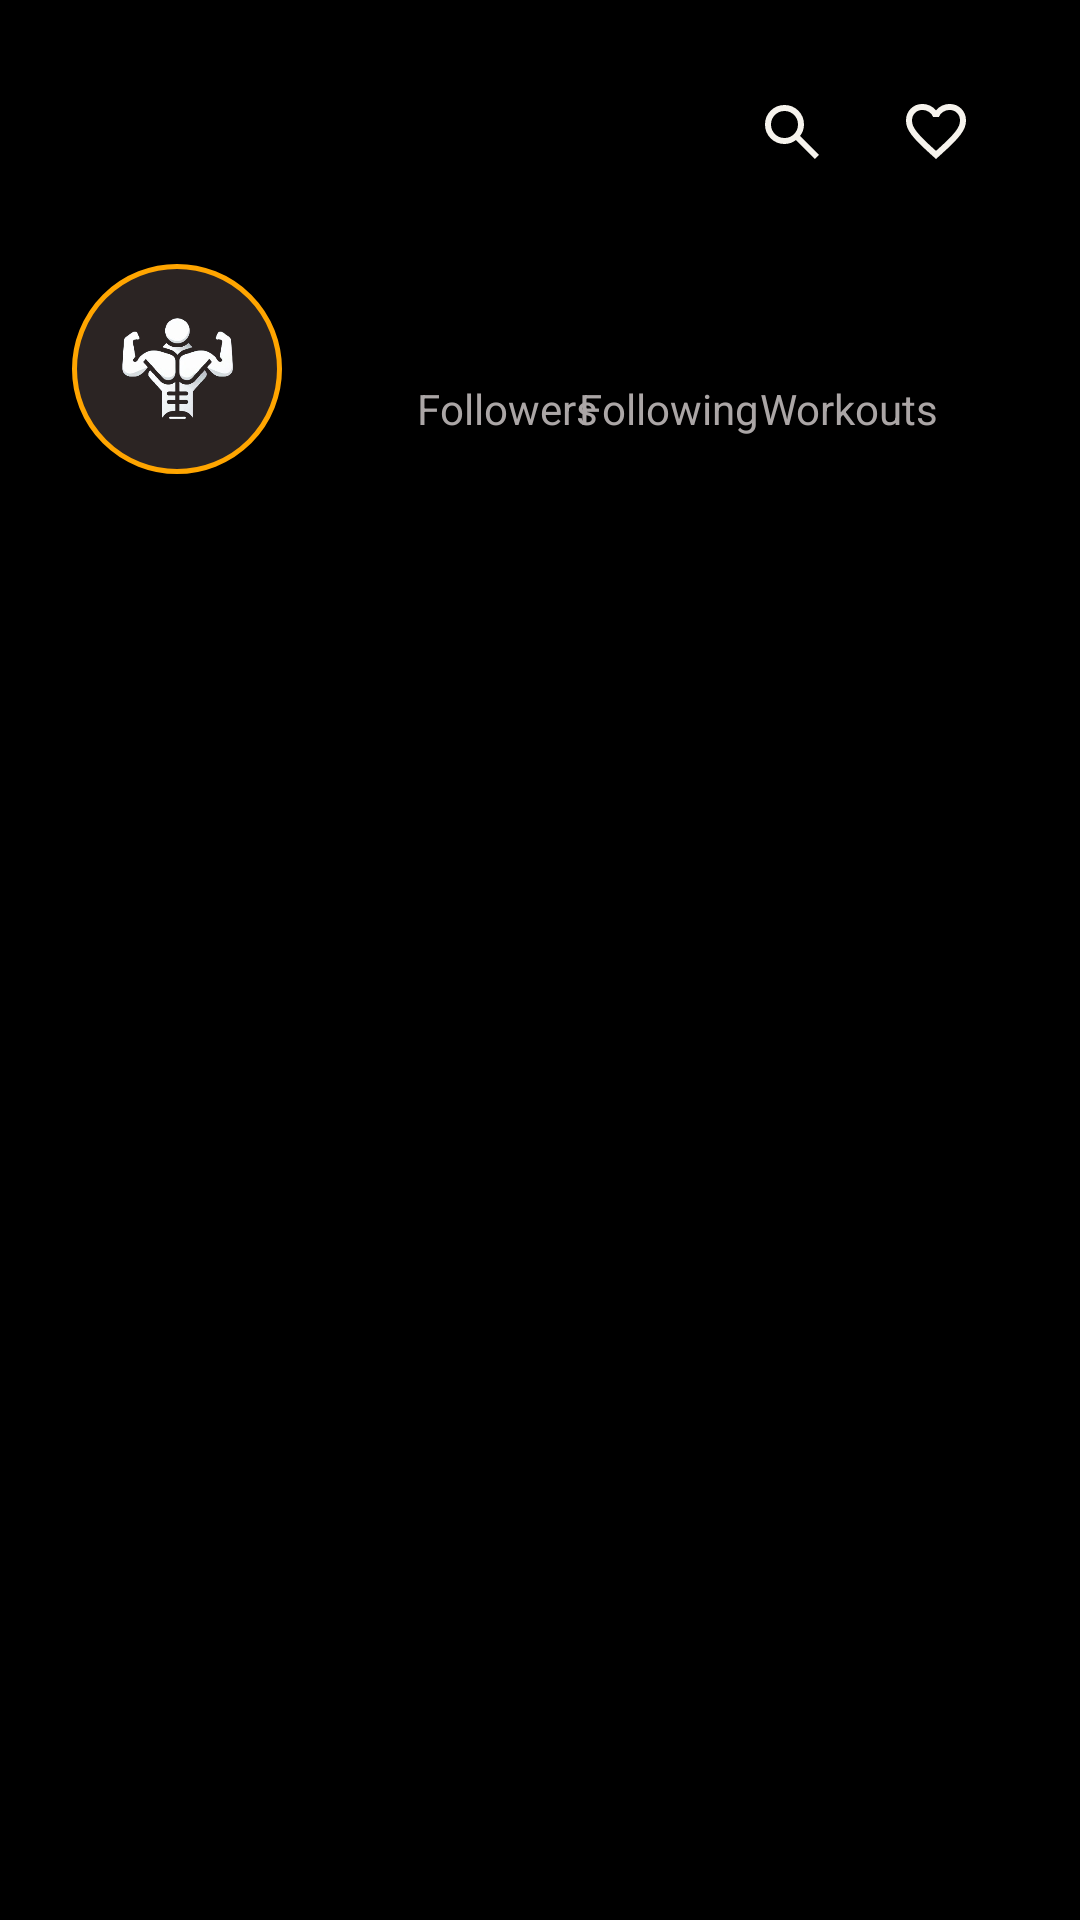

Write the Android layout XML for this screen, with the resource values it uses.
<!-- AndroidManifest.xml: application theme Theme.ShapeForge -->
<!-- res/layout/fragment_profile.xml -->
<?xml version="1.0" encoding="utf-8"?>
<androidx.constraintlayout.widget.ConstraintLayout xmlns:android="http://schemas.android.com/apk/res/android"
    xmlns:app="http://schemas.android.com/apk/res-auto"
    xmlns:tools="http://schemas.android.com/tools"
    android:layout_width="match_parent"
    android:layout_height="match_parent"
    android:background="@color/dark_black"
    tools:context=".fragments.ProfileFrag">


    <TextView
        android:id="@+id/textView11"
        android:layout_width="wrap_content"
        android:layout_height="wrap_content"
        android:text="Following"
        android:textColor="@color/light_gray"
        app:layout_constraintEnd_toEndOf="@+id/followingTV"
        app:layout_constraintStart_toStartOf="@+id/followingTV"
        app:layout_constraintTop_toBottomOf="@+id/followingTV" />

    <TextView
        android:id="@+id/textView12"
        android:layout_width="wrap_content"
        android:layout_height="wrap_content"
        android:text="Workouts"
        android:textColor="@color/light_gray"
        app:layout_constraintEnd_toEndOf="@+id/workoutNrDisplay"
        app:layout_constraintStart_toStartOf="@+id/workoutNrDisplay"
        app:layout_constraintTop_toBottomOf="@+id/workoutNrDisplay" />

    <TextView
        android:id="@+id/followersTV"
        android:layout_width="wrap_content"
        android:layout_height="wrap_content"
        android:layout_marginStart="164dp"
        android:padding="5dp"
        android:text=""
        android:textAlignment="center"
        android:textColor="@color/apple_white"
        android:textStyle="bold"
        app:layout_constraintBottom_toBottomOf="@+id/profileBtn"
        app:layout_constraintStart_toStartOf="parent"
        app:layout_constraintTop_toTopOf="@+id/profileBtn"
        app:layout_constraintVertical_bias="0.232" />

    <TextView
        android:id="@+id/followingTV"
        android:layout_width="wrap_content"
        android:layout_height="wrap_content"
        android:padding="5dp"
        android:text=""
        android:textAlignment="center"
        android:textColor="@color/apple_white"
        android:textStyle="bold"
        app:layout_constraintEnd_toStartOf="@+id/workoutNrDisplay"
        app:layout_constraintHorizontal_bias="0.469"
        app:layout_constraintStart_toEndOf="@+id/followersTV"
        app:layout_constraintTop_toTopOf="@+id/followersTV" />


    <TextView
        android:id="@+id/workoutNrDisplay"
        android:layout_width="wrap_content"
        android:layout_height="wrap_content"
        android:layout_marginEnd="72dp"
        android:padding="5dp"
        android:text=""
        android:textAlignment="center"
        android:textColor="@color/apple_white"
        android:textStyle="bold"
        app:layout_constraintBottom_toBottomOf="@+id/followingTV"
        app:layout_constraintEnd_toEndOf="parent"
        app:layout_constraintTop_toTopOf="@+id/followersTV"
        app:layout_constraintVertical_bias="0.0" />

    <ImageButton
        android:id="@+id/profileBtn"
        android:layout_width="70dp"
        android:layout_height="70dp"
        android:layout_marginStart="24dp"
        android:layout_marginTop="20dp"
        android:adjustViewBounds="true"
        android:background="@drawable/mid_gray_circle_border_v2"
        android:scaleType="fitCenter"
        android:src="@drawable/app_icon_nobg"
        app:layout_constraintStart_toStartOf="parent"
        app:layout_constraintTop_toBottomOf="@+id/username_profile_et" />

    <TextView
        android:id="@+id/Name_tv"
        android:layout_width="207dp"
        android:layout_height="24dp"
        android:layout_marginStart="24dp"
        android:layout_marginTop="24dp"
        android:autoSizeMaxTextSize="24sp"
        android:autoSizeMinTextSize="12sp"
        android:autoSizeTextType="uniform"
        android:text=""
        android:textColor="@color/apple_white"
        android:textStyle="bold"
        app:layout_constraintStart_toStartOf="parent"
        app:layout_constraintTop_toTopOf="parent" />

    <TextView
        android:id="@+id/username_profile_et"
        android:layout_width="209dp"
        android:layout_height="20dp"
        android:autoSizeTextType="uniform"
        android:text=""
        android:textColor="@color/light_gray"
        app:layout_constraintStart_toStartOf="@+id/Name_tv"
        app:layout_constraintTop_toBottomOf="@+id/Name_tv" />

    <ImageButton
        android:id="@+id/searchFriendButton"
        android:layout_width="40dp"
        android:layout_height="40dp"
        android:layout_marginEnd="8dp"
        android:background="@null"
        android:src="@drawable/search_ic"
        android:textColor="@color/light_gray"
        app:layout_constraintBottom_toBottomOf="@+id/userRequestsButton"
        app:layout_constraintEnd_toStartOf="@+id/userRequestsButton"
        app:layout_constraintTop_toTopOf="@+id/userRequestsButton"
        app:layout_constraintVertical_bias="0.0" />

    <ImageButton
        android:id="@+id/userRequestsButton"
        android:layout_width="40dp"
        android:layout_height="40dp"
        android:layout_marginTop="24dp"
        android:layout_marginEnd="28dp"
        android:background="@null"
        android:src="@drawable/heart_ic"
        app:layout_constraintEnd_toEndOf="parent"
        app:layout_constraintTop_toTopOf="parent" />

    <TextView
        android:id="@+id/textView6"
        android:layout_width="wrap_content"
        android:layout_height="wrap_content"
        android:layout_marginTop="0dp"
        android:text="Followers"
        android:textColor="@color/light_gray"
        app:layout_constraintEnd_toEndOf="@+id/followersTV"
        app:layout_constraintStart_toStartOf="@+id/followersTV"
        app:layout_constraintTop_toBottomOf="@+id/followersTV" />


</androidx.constraintlayout.widget.ConstraintLayout>
<!-- resources referenced by this layout -->
<resources>
  <color name="apple_white">#f6f3ed</color>
  <color name="dark_black">#000000</color>
  <color name="light_gray">#aba6a6</color>
  <!-- drawable app_icon_nobg: png bitmap (drawable, 51192 bytes) -->
  <!-- drawable heart_ic (drawable) -->
  <vector xmlns:android="http://schemas.android.com/apk/res/android"
      android:width="24dp"
      android:height="24dp"
      android:viewportWidth="960"
      android:viewportHeight="960"
      android:tint="@color/apple_white">
    <path
        android:fillColor="@android:color/white"
        android:pathData="M480,840L422,788Q321,697 255,631Q189,565 150,512.5Q111,460 95.5,416Q80,372 80,326Q80,232 143,169Q206,106 300,106Q352,106 399,128Q446,150 480,190Q514,150 561,128Q608,106 660,106Q754,106 817,169Q880,232 880,326Q880,372 864.5,416Q849,460 810,512.5Q771,565 705,631Q639,697 538,788L480,840ZM480,732Q576,646 638,584.5Q700,523 736,477.5Q772,432 786,396.5Q800,361 800,326Q800,266 760,226Q720,186 660,186Q613,186 573,212.5Q533,239 518,280L518,280L442,280L442,280Q427,239 387,212.5Q347,186 300,186Q240,186 200,226Q160,266 160,326Q160,361 174,396.5Q188,432 224,477.5Q260,523 322,584.5Q384,646 480,732ZM480,459Q480,459 480,459Q480,459 480,459Q480,459 480,459Q480,459 480,459Q480,459 480,459Q480,459 480,459Q480,459 480,459Q480,459 480,459L480,459L480,459L480,459Q480,459 480,459Q480,459 480,459Q480,459 480,459Q480,459 480,459Q480,459 480,459Q480,459 480,459Q480,459 480,459Q480,459 480,459Z"/>
  </vector>
  <!-- drawable mid_gray_circle_border_v2 (drawable) -->
  <?xml version="1.0" encoding="utf-8"?>
  <shape xmlns:android="http://schemas.android.com/apk/res/android" android:shape="oval">
  
      <solid android:color="@color/soft_black"/>
      <corners android:radius="8dp"/>
      <stroke android:color="@color/shiny_green"  android:width="1.5dp"/>
  
  </shape>
  <!-- drawable search_ic (drawable) -->
  <vector xmlns:android="http://schemas.android.com/apk/res/android"
      android:width="24dp"
      android:height="24dp"
      android:viewportWidth="960"
      android:viewportHeight="960"
      android:tint="@color/apple_white">
    <path
        android:fillColor="@android:color/white"
        android:pathData="M784,840L532,588Q502,612 463,626Q424,640 380,640Q271,640 195.5,564.5Q120,489 120,380Q120,271 195.5,195.5Q271,120 380,120Q489,120 564.5,195.5Q640,271 640,380Q640,424 626,463Q612,502 588,532L840,784L784,840ZM380,560Q455,560 507.5,507.5Q560,455 560,380Q560,305 507.5,252.5Q455,200 380,200Q305,200 252.5,252.5Q200,305 200,380Q200,455 252.5,507.5Q305,560 380,560Z"/>
  </vector>
  <style name="Theme.ShapeForge" parent="Theme.MaterialComponents.DayNight.NoActionBar">
          <item name="android:windowFullscreen">true</item>
  
          
          <item name="colorPrimary">@color/shiny_green</item>
          <item name="colorPrimaryVariant">@color/purple_700</item>
          <item name="colorOnPrimary">@color/white</item>
          
          <item name="colorSecondary">@color/teal_200</item>
          <item name="colorSecondaryVariant">@color/teal_700</item>
          <item name="colorOnSecondary">@color/black</item>
          
          <item name="android:statusBarColor">?attr/colorPrimaryVariant</item>
          
      </style>
  <color name="soft_black">#2B2423</color>
  <color name="shiny_green">#FFA500</color>
  <color name="purple_700">#FFFFFFFF</color>
  <color name="white">#FFFFFFFF</color>
  <color name="teal_200">#FF03DAC5</color>
  <color name="teal_700">#FF018786</color>
  <color name="black">#FF000000</color>
</resources>
